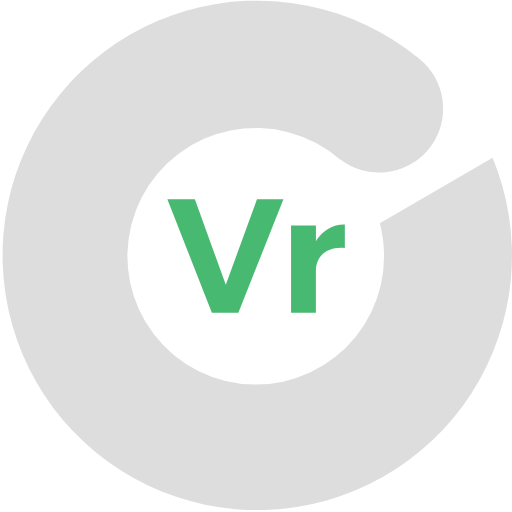
t = 0.00 s
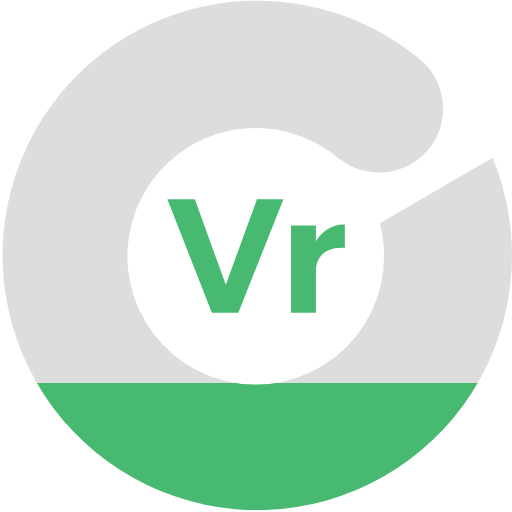
t = 0.75 s
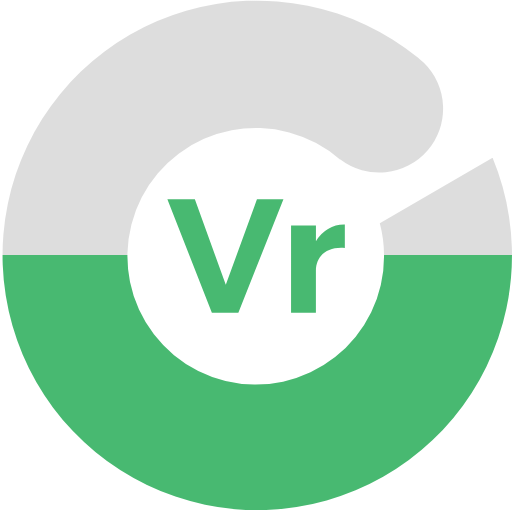
t = 1.50 s
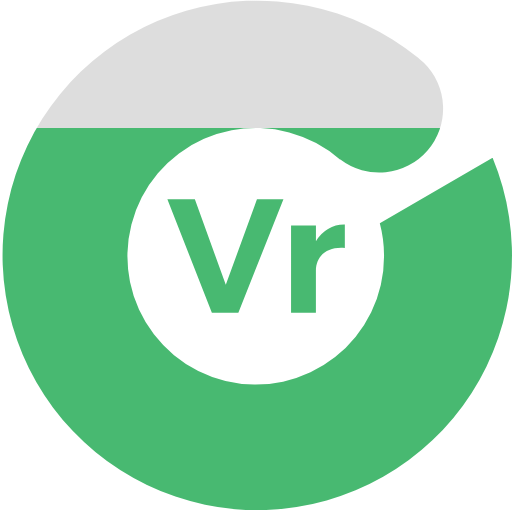
t = 2.25 s

The animated SVG that drew these frames (rendered in a browser with its animation timeline set to each time). Animation: 2 SMIL elements (animate=2); one cycle of 3.00 s, repeats indefinitely.

<svg xmlns="http://www.w3.org/2000/svg" width="46" height="46" viewBox="0 0 46 46">
	<defs>
		<style>
			.a{fill:#ddd;}
			.b{fill:#48b971;}
		</style>
	</defs>

	<linearGradient id="fillAnim" x1="0.5" y1="1" x2="0.5" y2="0">
		<stop offset="100%" stop-opacity="1" stop-color="#48b971">
			<animate attributeName="offset" values="0;1" repeatCount="indefinite" dur="3s" begin="0s"/>
		</stop>
		<stop offset="100%" stop-opacity="1" stop-color="#ddd">
			<animate attributeName="offset" values="0;1" repeatCount="indefinite" dur="3s"  begin="0s"/>
		</stop>
	</linearGradient>

	<g transform="translate(-121 -88)">
		<path fill="url(#fillAnim)" d="M44.257,14.183,34.123,20.067a11.267,11.267,0,0,1,.381,2.942,11.528,11.528,0,1,1-3.959-8.681h.036a5.747,5.747,0,0,0,7.5-8.681h0c-.054-.054-.109-.091-.163-.145l-.381-.327a22.885,22.885,0,1,0,6.719,9.008Z" transform="translate(121 88)"/>
		<path class="b" d="M830.47,986l2.779,7.682,2.8-7.682h2.379l-4.05,10.188h-2.379L828,986Z" transform="translate(-691.963 -880.094)"/>
		<path class="b" d="M1444.831,1111v2.107c-1.6-.145-2.6.727-2.6,2.052v3.759H1440v-7.827h2.234v1.416A2.879,2.879,0,0,1,1444.831,1111Z" transform="translate(-1292.85 -1002.824)"/>
	</g>
</svg>